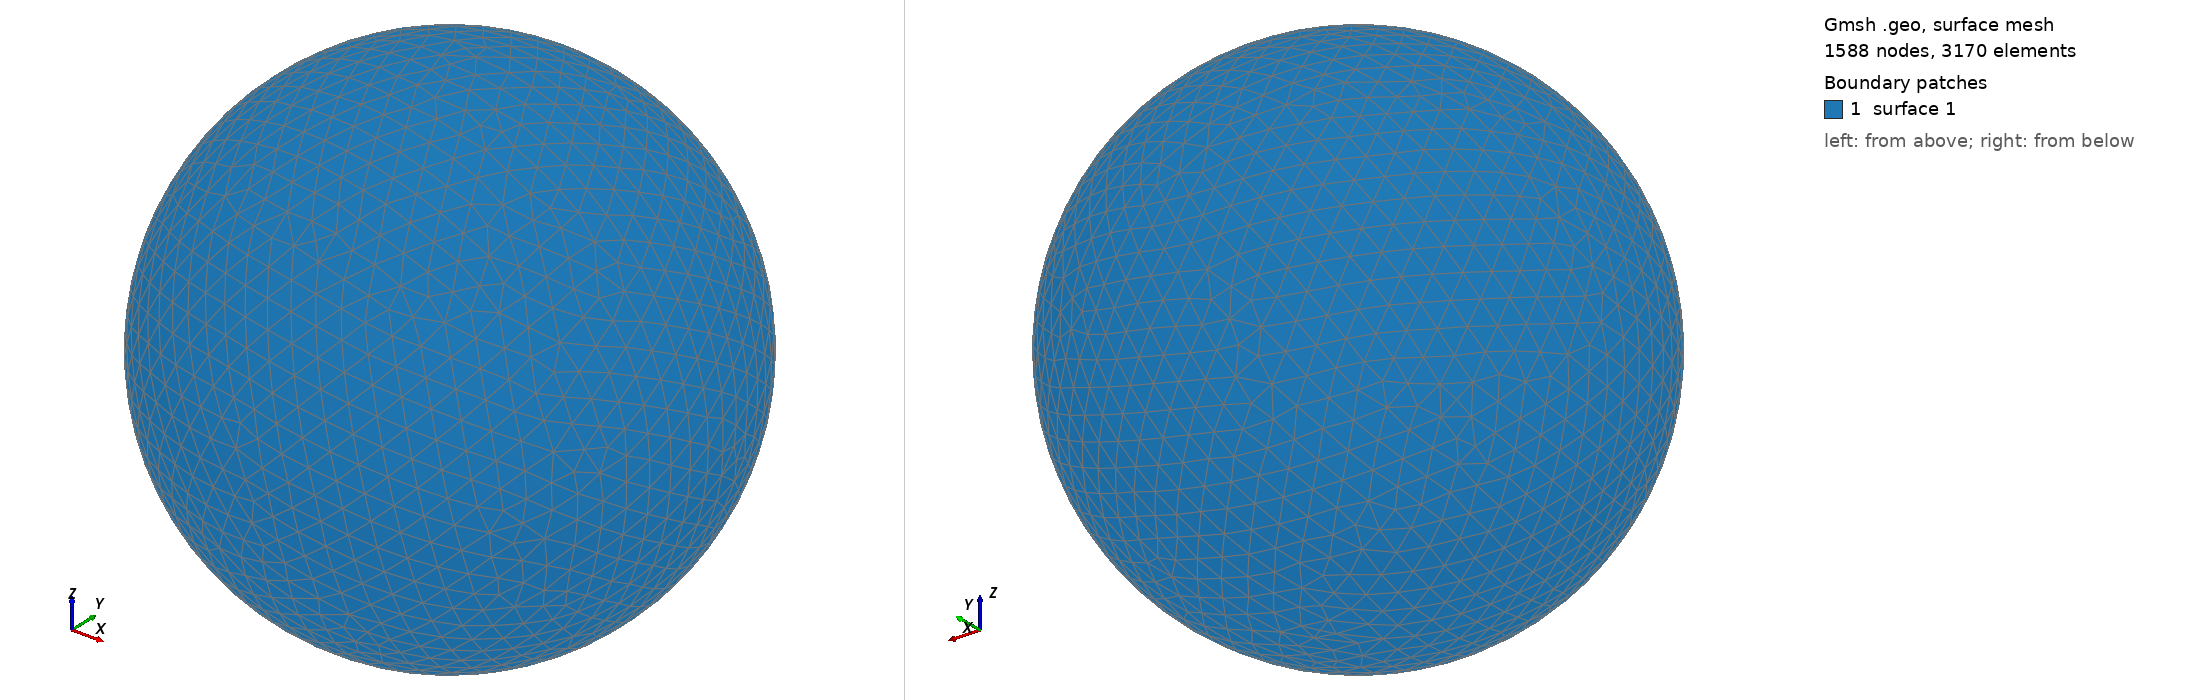

Gmsh geometry script, surface-meshed: 1588 nodes, 3170 surface elements. Boundary patches (legend numbers): 1 surface 1. Left view from above one corner, right view from below the opposite corner. The script declares no physical surfaces, so the legend lists its geometric surfaces. The drawing asked Gmsh for element sizes between 1% and 20% of the model's largest extent; the script's own settings can give other sizes.

=== shot0170.geo (drawn) ===
SetFactory("OpenCASCADE");
Point(1) = {0,0,0,0};
Sphere(1) = {0,0,0,0.00252100};
MeshSize{ PointsOf{ Surface{:}; } } = 0.000252100;
Mesh.ElementOrder=1;
Mesh.Format=39;
